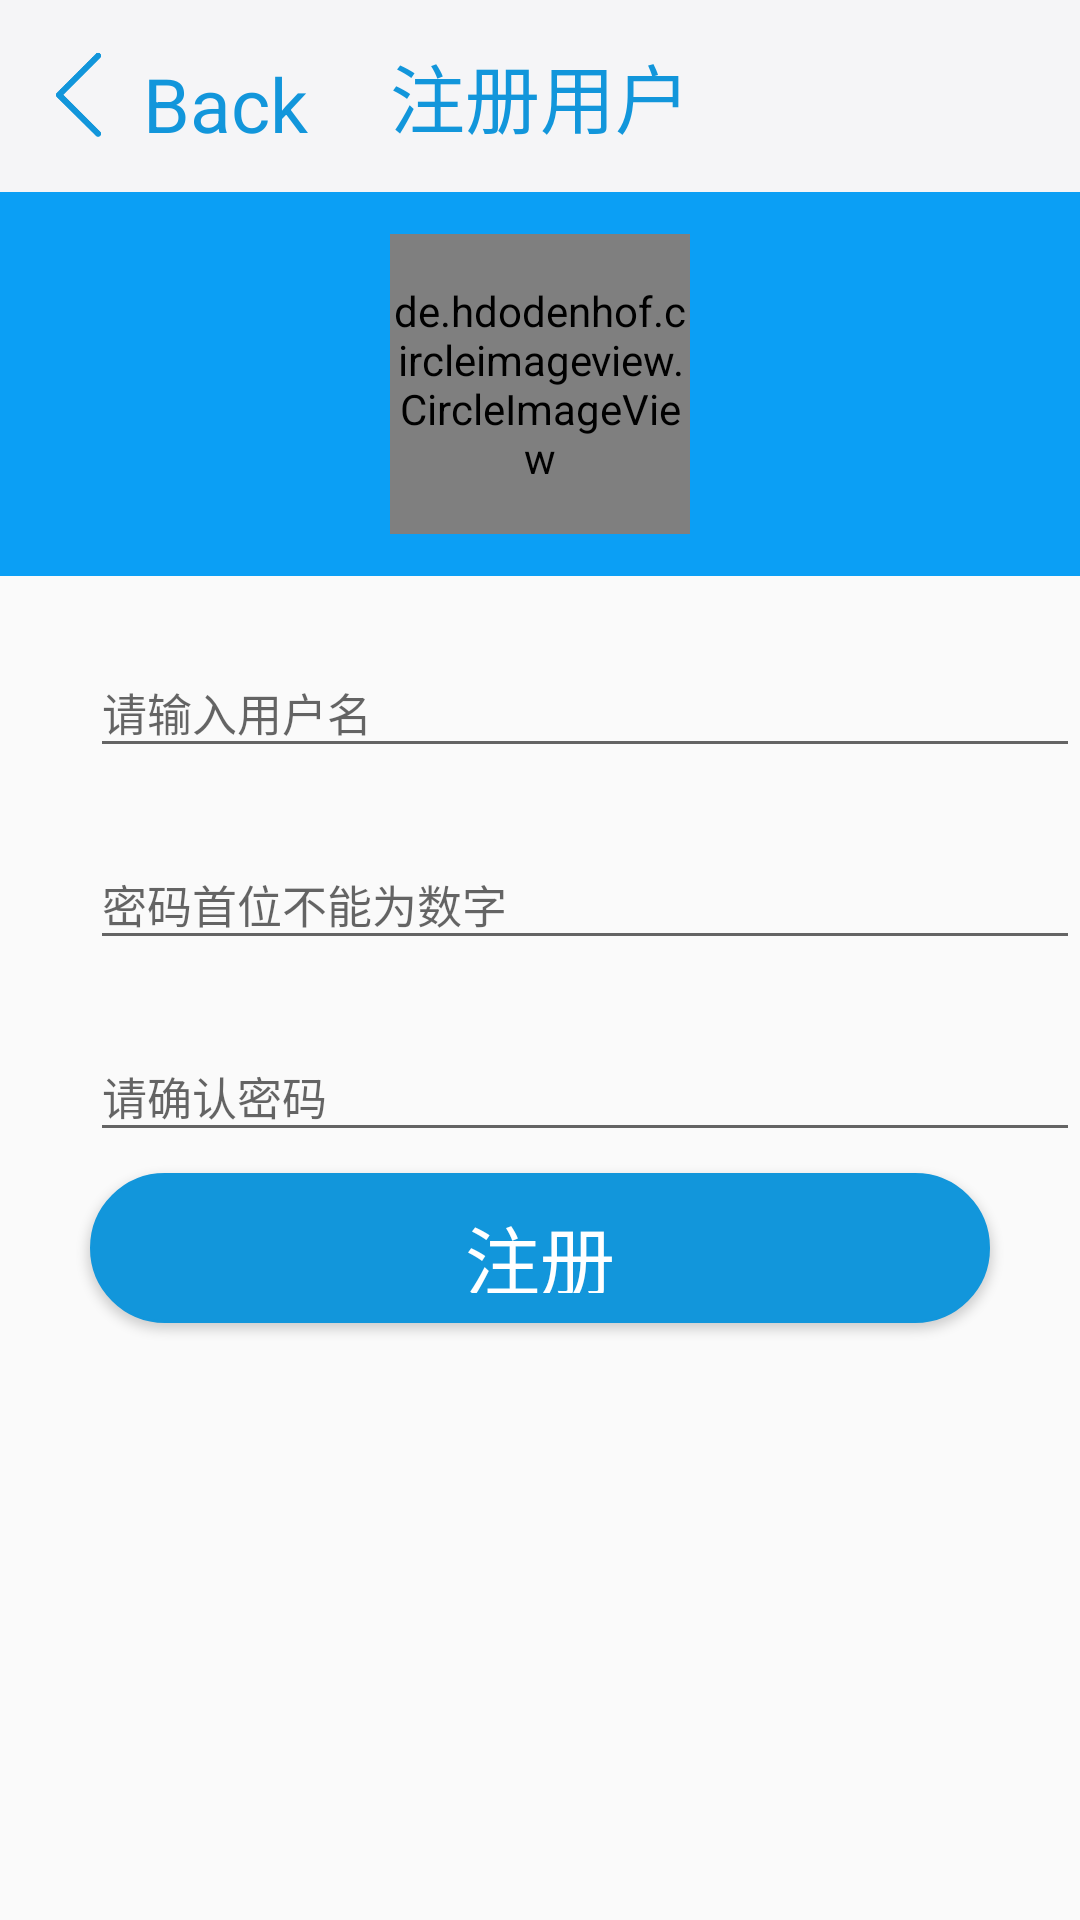

Reconstruct the res/layout file that produces this screen, plus the resources it refers to.
<!-- AndroidManifest.xml: application theme AppTheme -->
<!-- res/layout/me_user_register.xml -->
<?xml version="1.0" encoding="utf-8"?>
<LinearLayout
    xmlns:android="http://schemas.android.com/apk/res/android"
    android:layout_width="match_parent"
    android:layout_height="match_parent"
    android:orientation="vertical">

    <RelativeLayout
        android:id="@+id/rl_back"
        android:layout_width="match_parent"
        android:layout_height="0dp"
        android:layout_weight="1"
        android:background="#f5f5f7">

        <ImageView
            android:id="@+id/iv_back"
            android:layout_width="30dp"
            android:layout_height="30dp"
            android:layout_centerVertical="true"
            android:layout_marginLeft="15dp"
            android:background="@drawable/fanhui1"
            android:clickable="true"/>

        <TextView
            android:id="@+id/tv_back"
            android:layout_width="60dp"
            android:layout_height="60dp"
            android:layout_toRightOf="@+id/iv_back"
            android:gravity="center"
            android:layout_marginTop="5dp"
            android:text="Back"
            android:textColor="#1296db"
            android:textSize="25sp"/>

        <TextView
            android:layout_width="wrap_content"
            android:layout_height="wrap_content"
            android:layout_centerInParent="true"
            android:text="注册用户"
            android:textColor="#1296db"
            android:textSize="25dp"/>

    </RelativeLayout>

    <RelativeLayout
        android:layout_width="match_parent"
        android:layout_height="0dp"
        android:layout_weight="2"
        android:background="#0b9ff5">
        <de.hdodenhof.circleimageview.CircleImageView
            android:id="@+id/icon_image"
            android:layout_width="100dp"
            android:layout_height="100dp"
            android:src="@drawable/rg_yonghu1"
            android:layout_centerInParent="true"
            android:clickable="true"/>

    </RelativeLayout>

    <RelativeLayout
        android:layout_width="match_parent"
        android:layout_height="0dp"
        android:layout_weight="1">

        <EditText
            android:id="@+id/et_uname"
            android:layout_width="330dp"
            android:layout_height="40dp"
            android:layout_alignParentBottom="true"
            android:layout_marginLeft="30dp"
            android:hint="请输入用户名"
            android:textSize="15dp"/>

    </RelativeLayout>


    <RelativeLayout
        android:layout_width="match_parent"
        android:layout_height="0dp"
        android:layout_weight="1">

        <EditText
            android:id="@+id/et_password"
            android:layout_width="330dp"
            android:layout_height="40dp"
            android:inputType="textPassword"
            android:layout_alignParentBottom="true"
            android:layout_marginLeft="30dp"
            android:hint="密码首位不能为数字"
            android:textSize="15dp"/>


    </RelativeLayout>

    <RelativeLayout
        android:layout_width="match_parent"
        android:layout_height="0dp"
        android:layout_weight="1">

        <EditText
            android:id="@+id/et_qr"
            android:layout_width="330dp"
            android:layout_height="40dp"
            android:inputType="textPassword"
            android:layout_alignParentBottom="true"
            android:layout_marginLeft="30dp"
            android:hint="请确认密码"
            android:textSize="15dp"/>


    </RelativeLayout>


    <RelativeLayout
        android:layout_width="match_parent"
        android:layout_height="0dp"
        android:layout_weight="1">

        <Button
            android:id="@+id/btn_register"
            android:layout_width="300dp"
            android:layout_height="50dp"
            android:layout_centerInParent="true"
            android:background="@drawable/shape"
            android:gravity="center"
            android:text="注册"
            android:textColor="#fff"
            android:textSize="25sp"/>


    </RelativeLayout>

    <RelativeLayout
        android:layout_width="match_parent"
        android:layout_height="0dp"
        android:layout_weight="1">

        <TextView
            android:id="@+id/responseText"
            android:layout_width="match_parent"
            android:layout_height="wrap_content"/>

    </RelativeLayout>

    <RelativeLayout
        android:layout_width="match_parent"
        android:layout_height="0dp"
        android:layout_weight="2">

    </RelativeLayout>


</LinearLayout>
<!-- resources referenced by this layout -->
<resources>
  <!-- drawable fanhui1: png bitmap (drawable, 5041 bytes) -->
  <!-- drawable rg_yonghu1: png bitmap (drawable, 10278 bytes) -->
  <!-- drawable shape (drawable) -->
  <?xml version="1.0" encoding="utf-8"?>
  <shape xmlns:android="http://schemas.android.com/apk/res/android"   android:shape="rectangle" >
      <solid android:color="#1296db" />
      
      <stroke android:width="1dip"
              android:color="#1296db" />
      
      <padding
          android:bottom="10dp"
          android:left="10dp"
          android:right="10dp"
          android:top="10dp" />
       
      
      <corners android:radius="25dp" />
  </shape>
  <style name="AppTheme" parent="Theme.AppCompat.Light.NoActionBar">
          
          <item name="colorPrimary">@color/colorPrimary</item>
          <item name="colorPrimaryDark">#0895e7</item>
          <item name="colorAccent">@color/colorAccent</item>
      </style>
  <color name="colorPrimary">#3F51B5</color>
  <color name="colorAccent">#FF4081</color>
</resources>
